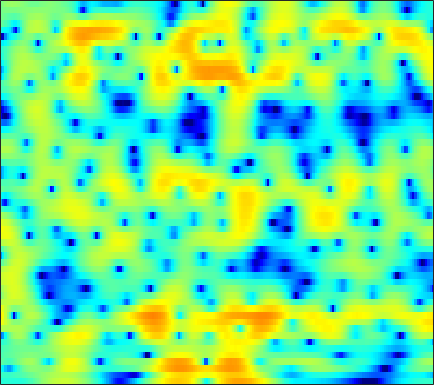

Source data for this figure (header and first rows):
-4.5861, -4.4983, -4.4454, -4.4316, -4.4657, -4.5318, -4.5898, -4.6335, -4.6503, -4.5878, -4.4435, -4.2152, -3.815, -3.28, -2.81, -2.1392, -1.4348, -0.90312, -0.201, 0.46176, 1.0739, 1.4911, 1.9985, 2.4485
-3.641, -3.66, -3.654, -3.612, -3.552, -3.427, -3.26, -3.101, -2.857, -2.58, -2.272, -2.023, -1.683, -1.333, -1.068, -0.7058, -0.3427, -0.07229, 0.2801, 0.6278, 0.9705, 1.219, 1.536, 1.827
-5.266, -6.766, -9.051, -10.99, -11.21, -9.511, -7.147, -5.548, -3.8, -2.406, -1.341, -0.7168, -0.09796, 0.3053, 0.4825, 0.5749, 0.5148, 0.3854, 0.1305, -0.1379, -0.3152, -0.3238, -0.09695, 0.4111
-1.605, -2.108, -2.687, -3.008, -2.98, -2.575, -1.851, -1.221, -0.381, 0.3655, 0.9717, 1.313, 1.601, 1.666, 1.57, 1.234, 0.6109, -0.07755, -1.352, -3.126, -5.497, -7.468, -8.591, -6.429
-2.532, -2.342, -2.112, -1.886, -1.706, -1.447, -1.172, -0.9602, -0.6921, -0.4494, -0.2451, -0.1192, -0.01083, 0.03158, 0.02174, -0.03692, -0.1516, -0.2619, -0.4115, -0.5393, -0.5967, -0.5666, -0.4002, -0.08354
-3.113, -2.829, -2.481, -2.144, -1.896, -1.602, -1.343, -1.181, -1.014, -0.9024, -0.852, -0.8493, -0.8885, -0.9491, -1.005, -1.057, -1.066, -1.025, -0.8931, -0.6751, -0.3789, -0.1105, 0.2973, 0.7547
-4.316, -4.214, -3.672, -2.861, -2.209, -1.434, -0.833, -0.5236, -0.2945, -0.288, -0.5189, -0.8346, -1.436, -2.218, -2.9, -3.767, -4.397, -4.553, -4.205, -3.343, -2.241, -1.375, -0.2838, 0.7126
-12.98, -11.17, -6.018, -2.773, -1.147, 0.3328, 1.254, 1.668, 1.894, 1.781, 1.306, 0.703, -0.4757, -2.203, -3.999, -7.379, -12.76, -16.71, -11.85, -7.154, -4.193, -2.61, -1.024, 0.1796
2.895, 2.483, 2.192, 2.125, 2.142, 2.2, 2.255, 2.259, 2.187, 2.002, 1.685, 1.345, 0.7496, 0.01058, -0.6226, -1.474, -2.214, -2.637, -2.968, -3.135, -3.232, -3.348, -3.607, -3.983
5.775, 4.912, 3.741, 2.586, 1.78, 0.891, 0.3584, 0.238, 0.3594, 0.6694, 1.012, 1.198, 1.297, 1.235, 1.072, 0.7258, 0.2281, -0.2541, -1.018, -1.976, -3.181, -4.327, -6.274, -8.977
6.787, 5.509, 3.409, 0.6276, -2.24, -8.385, -21.01, -10.95, -4.543, -1.341, 0.5691, 1.502, 2.258, 2.626, 2.673, 2.47, 2.045, 1.568, 0.7468, -0.2883, -1.54, -2.617, -4.205, -5.948
5.294, 4.571, 3.485, 2.289, 1.385, 0.3584, -0.1843, -0.187, 0.2247, 0.8735, 1.44, 1.734, 1.926, 1.863, 1.661, 1.195, 0.5315, -0.0895, -1.051, -2.126, -3.283, -4.19, -5.423, -6.667
2.652, 2.872, 3.078, 3.173, 3.188, 3.157, 3.087, 3.026, 2.923, 2.767, 2.516, 2.246, 1.756, 1.078, 0.453, -0.5533, -1.768, -2.784, -4.287, -5.892, -7.473, -8.561, -9.745, -10.53
-0.2059, 1.178, 2.495, 3.371, 3.809, 4.162, 4.292, 4.265, 4.076, 3.697, 3.14, 2.602, 1.718, 0.62, -0.352, -1.872, -3.7, -5.29, -7.798, -10.95, -15.11, -19.41, -24.82, -20.78
1.214, 2.107, 3.078, 3.789, 4.152, 4.425, 4.473, 4.362, 4.025, 3.476, 2.724, 2.018, 0.8779, -0.4731, -1.637, -3.358, -5.27, -6.824, -9.034, -11.36, -13.61, -15.05, -16.14, -15.96
3.127, 3.515, 3.961, 4.293, 4.449, 4.511, 4.391, 4.168, 3.688, 2.99, 2.047, 1.179, -0.2098, -1.86, -3.268, -5.346, -7.61, -9.326, -11.43, -13.03, -13.94, -14.24, -14.26, -14.07
3.564, 3.849, 4.177, 4.42, 4.53, 4.559, 4.421, 4.2, 3.723, 3.013, 2.04, 1.129, -0.3725, -2.243, -3.942, -6.729, -10.36, -13.99, -21.65, -31.53, -20.93, -17.8, -15.62, -14.61
2.272, 2.654, 3.169, 3.637, 3.923, 4.188, 4.283, 4.234, 3.982, 3.502, 2.795, 2.104, 0.9483, -0.4771, -1.731, -3.632, -5.737, -7.364, -9.298, -10.57, -11.04, -11.07, -11.09, -11.36
-2.179, -1.208, 0.1777, 1.439, 2.23, 3.044, 3.588, 3.82, 3.914, 3.783, 3.438, 3.046, 2.379, 1.556, 0.8636, -0.1443, -1.188, -1.953, -2.925, -3.797, -4.567, -5.092, -5.782, -6.503
-11.16, -6.738, -3.063, -0.6514, 0.6511, 1.901, 2.724, 3.103, 3.362, 3.388, 3.219, 2.993, 2.6, 2.117, 1.718, 1.141, 0.5435, 0.08471, -0.529, -1.146, -1.772, -2.248, -2.884, -3.537
-3.04, -1.952, -0.4594, 0.8267, 1.587, 2.318, 2.734, 2.87, 2.834, 2.593, 2.22, 1.908, 1.467, 1.074, 0.8193, 0.5429, 0.2945, 0.09688, -0.2018, -0.5558, -0.9942, -1.379, -1.951, -2.587
2.332, 2.769, 3.251, 3.588, 3.716, 3.685, 3.386, 2.988, 2.209, 1.161, -0.08809, -1.078, -2.214, -2.779, -2.757, -2.282, -1.692, -1.321, -1.029, -1.016, -1.263, -1.615, -2.28, -3.097
5.104, 5.253, 5.292, 5.136, 4.885, 4.335, 3.511, 2.662, 1.178, -0.8456, -3.715, -6.795, -14, -23.44, -12.68, -7.216, -4.44, -3.179, -2.222, -1.932, -2.216, -2.786, -4.041, -5.823
5.606, 5.498, 5.224, 4.782, 4.332, 3.57, 2.619, 1.769, 0.456, -1.073, -2.709, -3.93, -5.235, -5.696, -5.391, -4.423, -3.34, -2.666, -2.096, -1.947, -2.307, -2.948, -4.391, -6.76
4.582, 4.269, 3.755, 3.119, 2.553, 1.68, 0.6739, -0.1479, -1.304, -2.43, -3.354, -3.859, -4.091, -3.89, -3.512, -2.841, -2.086, -1.57, -1.034, -0.7236, -0.6509, -0.7676, -1.097, -1.583
1.988, 1.498, 0.82, 0.1183, -0.4625, -1.361, -2.506, -3.564, -5.329, -7.507, -9.839, -10.81, -9.909, -7.627, -5.89, -3.927, -2.372, -1.44, -0.4423, 0.2904, 0.817, 1.101, 1.371, 1.587
-2.768, -3.616, -4.333, -4.582, -4.617, -4.738, -5.188, -5.851, -7.292, -9.586, -12.74, -14.67, -12.5, -8.65, -6.332, -3.928, -2.153, -1.117, -0.03594, 0.7899, 1.407, 1.782, 2.19, 2.55
-10.54, -16.04, -18.02, -11.61, -8.844, -6.658, -5.439, -4.96, -4.698, -4.632, -4.556, -4.332, -3.755, -2.874, -2.106, -1.109, -0.245, 0.2953, 0.8407, 1.212, 1.451, 1.577, 1.746, 1.953
-5.329, -6.514, -6.992, -6.172, -5.197, -3.954, -2.951, -2.346, -1.71, -1.19, -0.7382, -0.3543, 0.1331, 0.6308, 0.9962, 1.399, 1.663, 1.739, 1.623, 1.218, 0.5463, -0.1004, -0.9554, -1.426
-1.155, -1.53, -1.769, -1.778, -1.646, -1.373, -1.089, -0.8692, -0.5605, -0.228, 0.1872, 0.5528, 1.089, 1.653, 2.015, 2.386, 2.548, 2.462, 2.024, 1.084, -0.5778, -2.538, -6.965, -18.73
-2.634, -2.703, -2.59, -2.391, -2.303, -2.322, -2.521, -2.816, -3.295, -3.621, -3.418, -2.877, -1.68, -0.3473, 0.5727, 1.566, 2.22, 2.474, 2.482, 2.121, 1.396, 0.6674, -0.382, -1.046
-11.22, -9.267, -6.96, -5.461, -4.862, -4.715, -5.312, -6.354, -8.926, -14.02, -22.56, -14.2, -7.543, -3.796, -1.846, 0.03035, 1.306, 1.974, 2.53, 2.782, 2.824, 2.768, 2.646, 2.561
-10.99, -9.286, -7.055, -5.545, -4.868, -4.485, -4.677, -5.125, -6.027, -6.925, -7.01, -6.314, -4.576, -2.704, -1.441, -0.02635, 1.06, 1.686, 2.283, 2.642, 2.806, 2.831, 2.784, 2.667
-3.215, -3.027, -2.656, -2.298, -2.1, -1.956, -1.978, -2.064, -2.187, -2.253, -2.118, -1.846, -1.286, -0.5757, 0.007884, 0.7598, 1.412, 1.796, 2.148, 2.296, 2.228, 2.038, 1.64, 1.135
0.481, 0.5928, 0.6859, 0.7162, 0.677, 0.5142, 0.263, 0.01238, -0.3649, -0.706, -0.9462, -0.9595, -0.7526, -0.2549, 0.2443, 0.9645, 1.626, 2.002, 2.284, 2.253, 1.859, 1.293, 0.1075, -1.589
2.108, 2.248, 2.316, 2.234, 2.062, 1.657, 1.025, 0.3733, -0.7787, -2.248, -3.916, -4.985, -5.183, -3.722, -2.222, -0.3506, 1.103, 1.887, 2.518, 2.672, 2.333, 1.734, 0.3865, -1.757
0.8597, 1.043, 1.164, 1.118, 0.9656, 0.5852, -0.0888, -0.8335, -2.268, -4.468, -7.97, -12.03, -14.47, -8.259, -4.833, -1.754, 0.2713, 1.325, 2.231, 2.67, 2.698, 2.475, 1.916, 1.125
-2.329, -2.127, -1.912, -1.742, -1.656, -1.62, -1.704, -1.863, -2.206, -2.668, -3.103, -3.249, -2.991, -2.162, -1.31, -0.1128, 0.9544, 1.604, 2.233, 2.596, 2.707, 2.641, 2.391, 2.009
-6.583, -6.5, -6.213, -5.691, -5.173, -4.409, -3.61, -3.044, -2.361, -1.75, -1.17, -0.7356, -0.1207, 0.5178, 1.005, 1.624, 2.165, 2.486, 2.79, 2.92, 2.881, 2.748, 2.434, 1.99
-13.03, -13.76, -13.82, -12.41, -10.75, -8.345, -6.165, -4.727, -3.082, -1.694, -0.5283, 0.2192, 1.09, 1.813, 2.272, 2.767, 3.124, 3.288, 3.375, 3.291, 3.04, 2.747, 2.217, 1.546
-20, -23.65, -32.15, -21.38, -15.95, -11.09, -7.599, -5.53, -3.278, -1.489, -0.03202, 0.8671, 1.848, 2.624, 3.076, 3.518, 3.777, 3.852, 3.774, 3.502, 3.019, 2.508, 1.637, 0.5596
-21.68, -19.37, -16.52, -13.6, -11.34, -8.43, -5.831, -4.137, -2.199, -0.5879, 0.7142, 1.54, 2.431, 3.134, 3.538, 3.92, 4.117, 4.144, 3.994, 3.61, 2.957, 2.261, 1.017, -0.6801
-15.57, -13.52, -10.88, -8.507, -6.941, -5.03, -3.36, -2.252, -0.975, 0.09485, 0.9626, 1.509, 2.138, 2.644, 2.972, 3.32, 3.555, 3.63, 3.589, 3.325, 2.807, 2.228, 1.145, -0.363
-6.726, -6.257, -5.365, -4.337, -3.544, -2.586, -1.732, -1.21, -0.6832, -0.3674, -0.1752, -0.1114, 0.003095, 0.2158, 0.4791, 0.9517, 1.472, 1.814, 2.14, 2.278, 2.199, 2.002, 1.562, 0.9875
-3.128, -2.869, -2.369, -1.795, -1.357, -0.8508, -0.5345, -0.465, -0.6625, -1.252, -2.297, -3.349, -4.931, -5.672, -5.128, -3.416, -1.648, -0.556, 0.4609, 1.082, 1.369, 1.423, 1.38, 1.289
-2.844, -2.358, -1.502, -0.585, 0.02261, 0.6676, 0.9924, 0.9965, 0.5981, -0.3537, -2.155, -4.252, -8.774, -14.62, -11.06, -5.517, -2.37, -0.9175, 0.2501, 0.7156, 0.673, 0.4036, -0.09156, -0.5033
-9.052, -6.614, -3.696, -1.437, -0.1421, 1.117, 1.948, 2.289, 2.397, 2.123, 1.544, 0.9677, 0.2142, -0.1598, -0.1059, 0.3358, 0.8768, 1.13, 1.155, 0.6529, -0.4784, -1.861, -4.728, -9.097
-12, -8.923, -5.473, -2.85, -1.333, 0.2449, 1.379, 1.981, 2.505, 2.747, 2.811, 2.756, 2.617, 2.451, 2.347, 2.179, 1.955, 1.71, 1.157, 0.3336, -0.912, -2.154, -4.271, -6.513
-7.052, -5.768, -4.039, -2.37, -1.28, -0.005652, 1.001, 1.601, 2.191, 2.565, 2.75, 2.792, 2.736, 2.559, 2.39, 2.097, 1.746, 1.468, 1.012, 0.4989, -0.1301, -0.6328, -1.365, -2.07
-5.194, -4.16, -2.859, -1.683, -0.8369, 0.1391, 0.9606, 1.469, 1.977, 2.31, 2.404, 2.374, 2.165, 1.79, 1.429, 0.9445, 0.4894, 0.2289, 0.05317, -0.01172, 0.02079, 0.03918, 0.006953, -0.1219
-4.269, -3.748, -2.922, -2.041, -1.353, -0.474, 0.3102, 0.7885, 1.289, 1.572, 1.63, 1.46, 0.9385, 0.07884, -0.8407, -2.328, -3.761, -4.406, -4.057, -2.825, -1.439, -0.5763, 0.3352, 0.9605
-6.86, -6.838, -6.022, -4.722, -3.816, -2.686, -1.73, -1.1, -0.3856, 0.1278, 0.4242, 0.3838, -0.06275, -1.128, -2.486, -5.517, -11.29, -20.89, -12.36, -6.052, -2.737, -1.156, 0.2653, 1.213
-22.22, -21.84, -11.92, -8.401, -7.009, -6.056, -5.381, -4.699, -3.464, -2.007, -0.8054, -0.1127, 0.3801, 0.3242, 0.004119, -0.7326, -1.531, -1.865, -1.66, -0.9122, -0.1682, 0.2311, 0.4984, 0.5152
-4.995, -5.735, -6.125, -6.537, -7.331, -9.762, -15.33, -19.1, -10.26, -4.948, -1.734, -0.08724, 1.376, 2.261, 2.64, 2.896, 2.949, 2.924, 2.788, 2.549, 2.031, 1.4, 0.04306, -2.214
-1.1, -1.76, -2.632, -3.583, -4.455, -5.743, -6.765, -6.746, -5.356, -3.266, -1.316, -0.1254, 1.118, 2.019, 2.482, 2.873, 3.05, 3.05, 2.874, 2.464, 1.822, 1.121, -0.1628, -1.896
-0.6038, -0.8749, -1.236, -1.595, -1.856, -2.113, -2.19, -2.092, -1.723, -1.147, -0.4953, -0.01912, 0.5581, 1.028, 1.305, 1.551, 1.674, 1.679, 1.592, 1.375, 1.042, 0.7196, 0.2125, -0.3006
-0.6041, -0.4628, -0.3431, -0.2914, -0.2671, -0.261, -0.2523, -0.2276, -0.1663, -0.08415, 0.02629, 0.115, 0.2244, 0.3132, 0.3725, 0.4477, 0.5053, 0.5408, 0.5648, 0.5654, 0.4974, 0.4216, 0.2859, 0.1313
-0.4366, 0.1216, 0.6538, 0.9836, 1.121, 1.177, 1.117, 1.015, 0.8086, 0.5425, 0.2364, -0.006163, -0.3357, -0.6331, -0.8135, -0.9409, -0.9179, -0.8017, -0.5671, -0.2887, -0.03433, 0.1053, 0.2085, 0.1949
